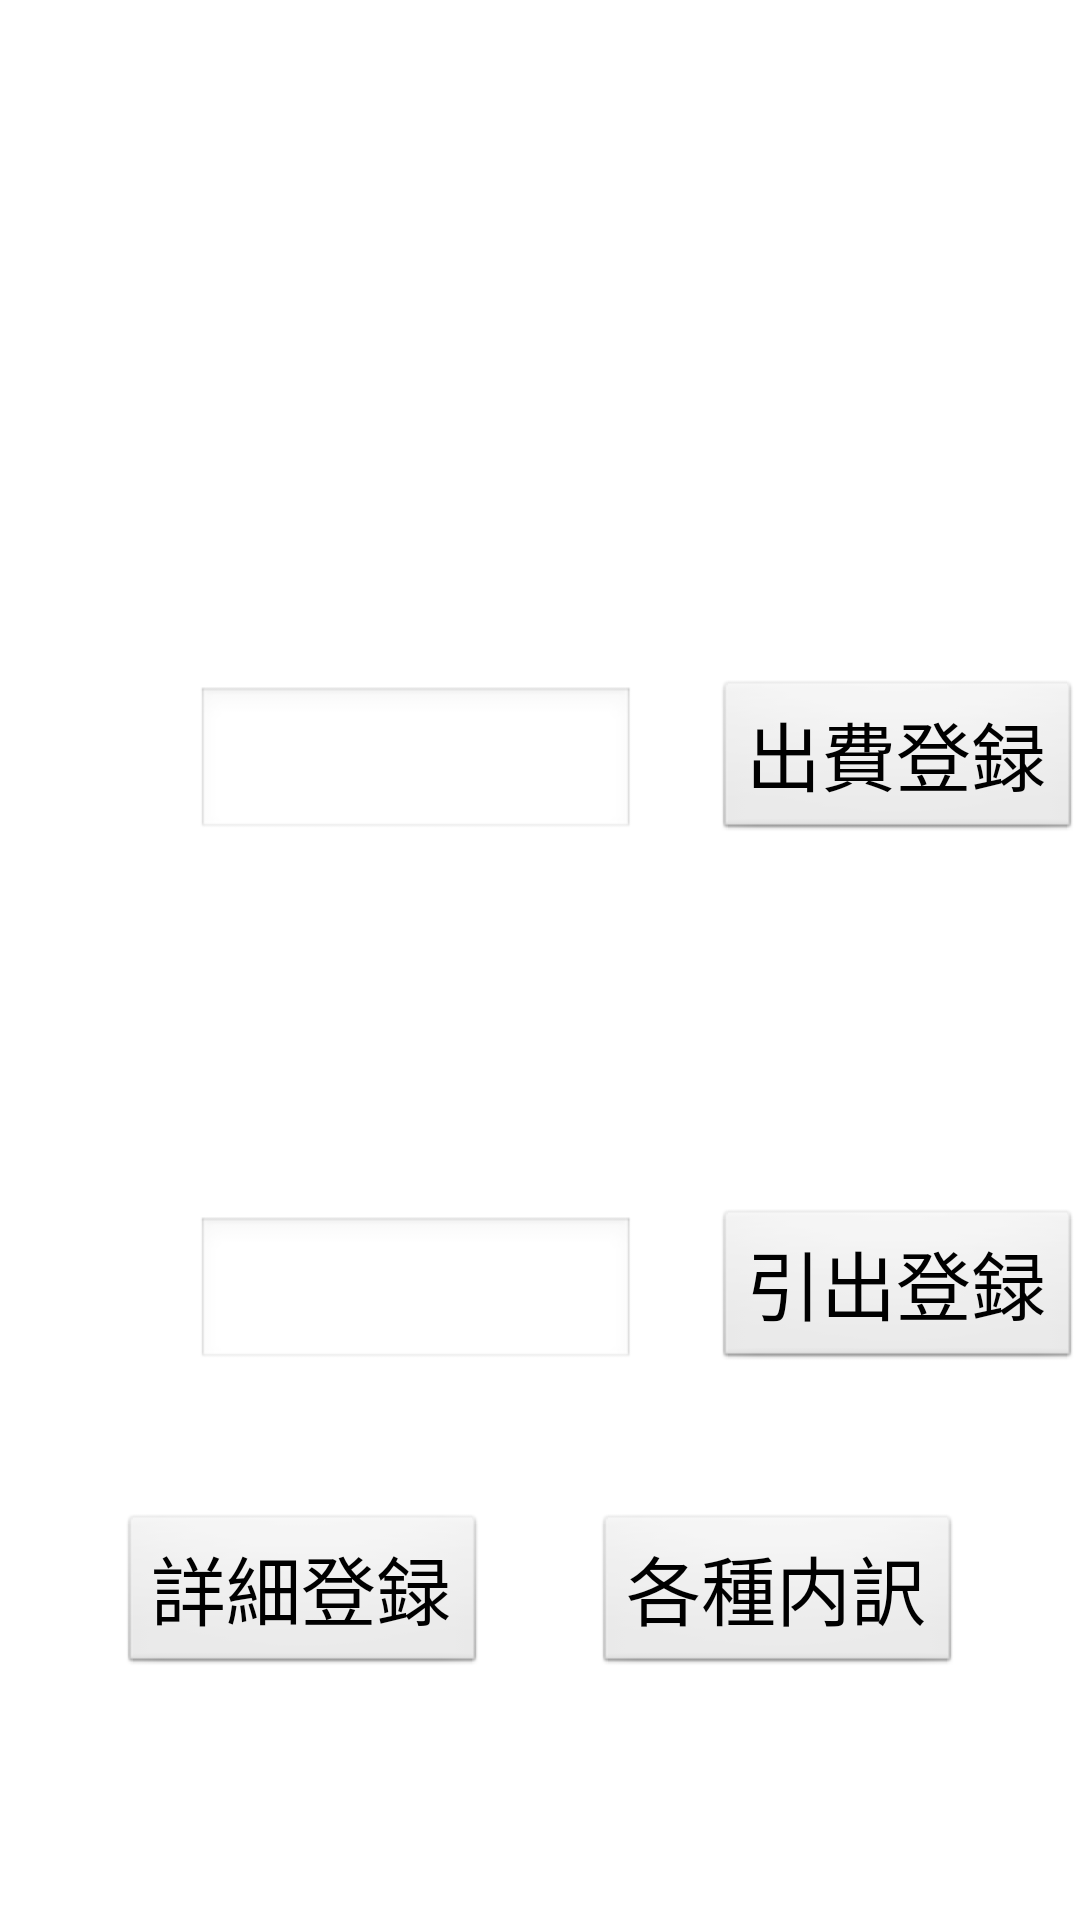

Write the Android layout XML for this screen, with the resource values it uses.
<!-- AndroidManifest.xml: application theme AppTheme -->
<!-- res/layout/wallet_main.xml -->
<?xml version="1.0" encoding="utf-8"?>
<RelativeLayout xmlns:android="http://schemas.android.com/apk/res/android"
    android:layout_width="match_parent"
    android:layout_height="match_parent"
    android:paddingBottom="@dimen/activity_vertical_margin"
    android:paddingLeft="@dimen/activity_horizontal_margin"
    android:paddingRight="@dimen/activity_horizontal_margin"
    android:paddingTop="@dimen/activity_vertical_margin">

    <TextView
        android:id="@+id/fundMainTitle"
        android:layout_width="fill_parent"
        android:layout_height="wrap_content"
        android:layout_alignParentLeft="true"
        android:layout_alignParentRight="true"
        android:layout_alignParentTop="true"
        android:gravity="center"
        android:text="Wallet Management"
        android:textAppearance="?android:attr/textAppearanceLarge"
        android:textColor="@color/White"
        android:textSize="45sp"
        android:textStyle="italic" />

    <TextView
        android:id="@+id/fundMainInfo1"
        android:layout_width="wrap_content"
        android:layout_height="wrap_content"
        android:layout_alignBaseline="@+id/fundMainSubTitle1"
        android:layout_alignBottom="@+id/fundMainSubTitle1"
        android:layout_centerHorizontal="true"
        android:gravity="center"
        android:text="0"
        android:textAppearance="?android:attr/textAppearanceLarge"
        android:textColor="@color/White"
        android:textSize="30sp" />

    <TextView
        android:id="@+id/fundMainYen1"
        android:layout_width="wrap_content"
        android:layout_height="wrap_content"
        android:layout_alignBaseline="@+id/fundMainInfo1"
        android:layout_alignBottom="@+id/fundMainInfo1"
        android:layout_alignRight="@+id/fundMainTitle"
        android:text="円"
        android:textAppearance="?android:attr/textAppearanceLarge"
        android:textColor="@color/White"
        android:textSize="30sp" />

    <EditText
        android:id="@+id/fundMainInput1"
        android:layout_width="wrap_content"
        android:layout_height="wrap_content"
        android:layout_alignBaseline="@+id/fundMainCashButton"
        android:layout_alignBottom="@+id/fundMainCashButton"
        android:layout_marginRight="26dp"
        android:layout_toLeftOf="@+id/fundMainCashButton"
        android:ems="5"
        android:gravity="center_vertical|right"
        android:inputType="number"
        android:textSize="25sp" />

    <Button
        android:id="@+id/fundMainCashButton"
        android:layout_width="wrap_content"
        android:layout_height="wrap_content"
        android:layout_alignRight="@+id/fundMainYen1"
        android:layout_below="@+id/fundMainYen1"
        android:layout_marginTop="24dp"
        android:tag="cashRegister"
        android:text="出費登録"
        android:textSize="25sp" />

    <TextView
        android:id="@+id/fundMainSubTitle1"
        android:layout_width="wrap_content"
        android:layout_height="wrap_content"
        android:layout_alignLeft="@+id/fundMainTitle"
        android:layout_below="@+id/fundMainTitle"
        android:layout_marginTop="46dp"
        android:text="現金"
        android:textAppearance="?android:attr/textAppearanceLarge"
        android:textColor="@color/White"
        android:textSize="30sp" />

    <TextView
        android:id="@+id/fundMainSubTitle2"
        android:layout_width="wrap_content"
        android:layout_height="wrap_content"
        android:layout_alignLeft="@+id/fundMainSubTitle1"
        android:layout_below="@+id/fundMainCashButton"
        android:layout_marginTop="52dp"
        android:text="預金"
        android:textAppearance="?android:attr/textAppearanceLarge"
        android:textColor="@color/White"
        android:textSize="30sp" />

    <TextView
        android:id="@+id/fundMainInfo2"
        android:layout_width="wrap_content"
        android:layout_height="wrap_content"
        android:layout_alignBaseline="@+id/fundMainSubTitle2"
        android:layout_alignBottom="@+id/fundMainSubTitle2"
 	    android:layout_centerHorizontal="true"
        android:gravity="center"
        android:text="0"
        android:textAppearance="?android:attr/textAppearanceLarge"
        android:textColor="@color/White"
        android:textSize="30sp" />

    <TextView
        android:id="@+id/fundMainYen2"
        android:layout_width="wrap_content"
        android:layout_height="wrap_content"
        android:layout_alignBaseline="@+id/fundMainInfo2"
        android:layout_alignBottom="@+id/fundMainInfo2"
        android:layout_alignRight="@+id/fundMainCashButton"
        android:text="円"
        android:textAppearance="?android:attr/textAppearanceLarge"
        android:textColor="@color/White"
        android:textSize="30sp" />

    <Button
        android:id="@+id/fundMainDepoButton"
        android:layout_width="wrap_content"
        android:layout_height="wrap_content"
        android:layout_alignRight="@+id/fundMainYen2"
        android:layout_below="@+id/fundMainYen2"
        android:layout_marginTop="26dp"
        android:tag="depoRegister"
        android:text="引出登録"
        android:textSize="25sp" />

    <EditText
        android:id="@+id/fundMainInput2"
        android:layout_width="wrap_content"
        android:layout_height="wrap_content"
        android:layout_alignBottom="@+id/fundMainDepoButton"
        android:layout_alignLeft="@+id/fundMainInput1"
        android:ems="5"
        android:gravity="center_vertical|right"
        android:inputType="number"
        android:textSize="25sp" />

    <RelativeLayout
        android:layout_width="fill_parent"
        android:layout_height="wrap_content"
        android:layout_alignParentRight="true"
        android:layout_below="@+id/fundMainInput2"
        android:layout_marginTop="47dp" >

        <Button
            android:id="@+id/fundMainDetails"
            android:layout_width="wrap_content"
            android:layout_height="wrap_content"
            android:layout_alignParentLeft="true"
            android:layout_alignParentTop="true"
            android:layout_marginLeft="40dp"
            android:tag="detail"
            android:text="詳細登録"
            android:textSize="25sp" />

        <Button
            android:id="@+id/fundMainItems"
            android:layout_width="wrap_content"
            android:layout_height="wrap_content"
            android:layout_alignParentRight="true"
            android:layout_alignParentTop="true"
            android:layout_marginRight="40dp"
            android:tag="item"
            android:text="各種内訳"
            android:textSize="25sp" />

    </RelativeLayout>

</RelativeLayout>
<!-- resources referenced by this layout -->
<resources>
  <color name="White">#FFFFFF</color>
  <style name="AppTheme" parent="AppBaseTheme">
          
      </style>
  <style name="AppBaseTheme" parent="android:Theme.Light">
          
      </style>
</resources>
